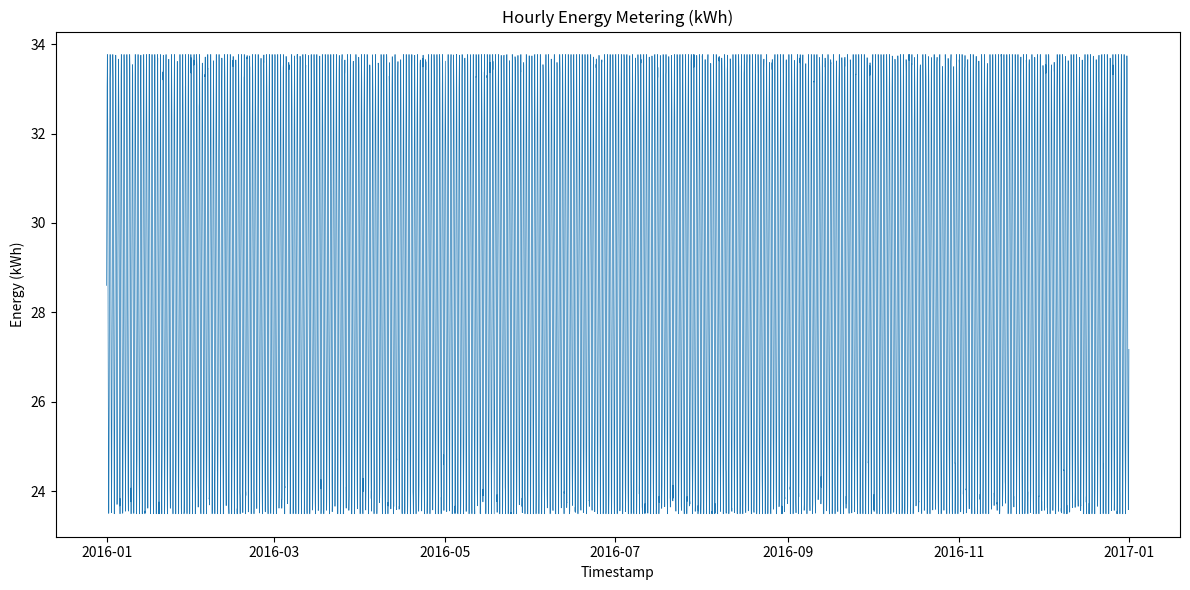

Reproduce this figure in Python.
#!/usr/bin/env python3
import os
import csv
import random
import math
from datetime import datetime, timedelta
import matplotlib.pyplot as plt

MIN_VAL = 23.4912342606076
MAX_VAL = 33.769162238313434
MEAN_VAL = (MIN_VAL + MAX_VAL) / 2
AMPLITUDE = (MAX_VAL - MIN_VAL) / 2
NOISE_STD = 0.2  # standard deviation of Gaussian noise

START_DATE = datetime(2016, 1, 1, 0, 0)
END_DATE = datetime(2016, 12, 31, 23, 0)

CSV_PATH = os.path.join("generated_data", "204.csv")
PNG_PATH = os.path.join("generated_plots", "204.png")

def generate_hourly_data():
    random.seed(42)
    timestamps = []
    values = []
    current = START_DATE
    while current <= END_DATE:
        hour_of_day = current.hour
        # Daily sinusoidal pattern
        daily_pattern = math.sin(2 * math.pi * hour_of_day / 24)
        base = MEAN_VAL + AMPLITUDE * daily_pattern
        # Add small Gaussian noise
        noisy = base + random.gauss(0, NOISE_STD)
        # Clip to min/max
        value = max(MIN_VAL, min(MAX_VAL, noisy))
        timestamps.append(current.strftime("%Y-%m-%dT%H:%M"))
        values.append(round(value, 6))
        current += timedelta(hours=1)
    return timestamps, values

def save_csv(timestamps, values):
    os.makedirs(os.path.dirname(CSV_PATH), exist_ok=True)
    with open(CSV_PATH, "w", newline="") as f:
        writer = csv.writer(f)
        writer.writerow(["timestamp", "value"])
        for ts, val in zip(timestamps, values):
            writer.writerow([ts, val])

def plot_data(timestamps, values):
    os.makedirs(os.path.dirname(PNG_PATH), exist_ok=True)
    # Convert timestamps to datetime objects for plotting
    times = [datetime.strptime(ts, "%Y-%m-%dT%H:%M") for ts in timestamps]
    plt.figure(figsize=(12, 6))
    plt.plot(times, values, linewidth=0.5)
    plt.title("Hourly Energy Metering (kWh)")
    plt.xlabel("Timestamp")
    plt.ylabel("Energy (kWh)")
    plt.tight_layout()
    plt.savefig(PNG_PATH, dpi=300)
    plt.close()

def main():
    timestamps, values = generate_hourly_data()
    save_csv(timestamps, values)
    plot_data(timestamps, values)

if __name__ == "__main__":
    main()
